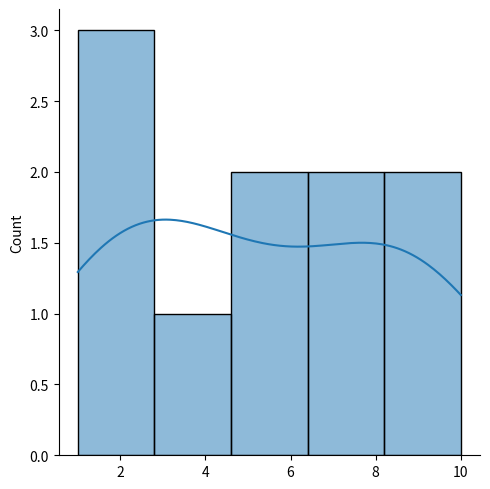

Reproduce this figure in Python.
import numpy as np
import matplotlib.pyplot as plt
from scipy.stats import skew
import seaborn as sns

# 평균=중앙값이면서 왜도(꼬리) 형태를 띄는 데이터 예시
data = [1, 2, 2, 3, 5, 5, 8, 8, 9, 10]  # 10이 꼬리 역할
mean_val = np.mean(data)
median_val = np.median(data)
skew_val = skew(data)

print(f"평균: {mean_val}, 중앙값: {median_val}, 왜도: {skew_val:.2f}")

sns.displot(data, bins=5, kde=True) # 정규성을 만족하지 않아서 왜도로 나옴
plt.show()
plt.close()
